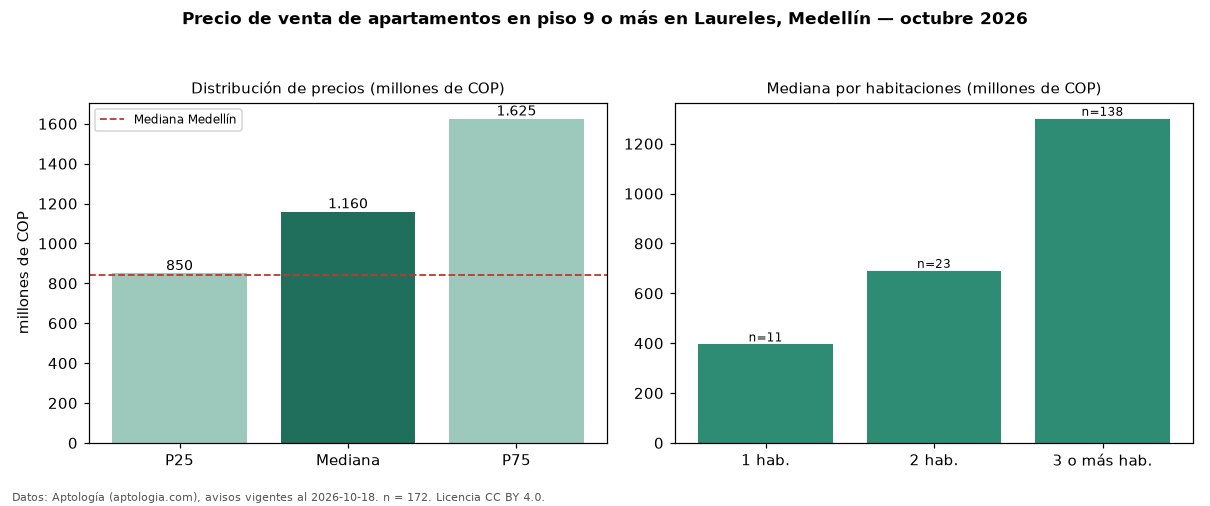

The table this chart was drawn from, first rows:
seccion, metrica, valor, moneda, n
filtro, piso3, en piso 9 o más, , 172
precio, p25, 850000000, COP, 172
precio, mediana, 1160000000, COP, 172
precio, p75, 1625000000, COP, 172
precio, minimo, 215000000, COP, 172
precio, maximo, 4200000000, COP, 172
m2, mediana_precio_m2, 8083333, COP, 171
m2, area_mediana_m2, 153.0, m2, 171
admin, mediana_admin_mes, 770220, COP, 129
banos, mediana_banos, 3.0, , 
parqueadero, pct_con_parqueadero, 94.0, %, 166
estrato, estrato_mas_frecuente, 5, , 171
habitaciones, 1, 395000000, COP, 11
habitaciones, 2, 690000000, COP, 23
habitaciones, 3+, 1300000000, COP, 138
ciudad, mediana_ciudad_referencia, 840000000, COP, 
ciudad, mediana_m2_ciudad, 7500000, COP, 
fuente, fecha_datos, 2026-10-18, , 
fuente, atribucion, https://www.aptologia.com/venta/medellin…, , 
fuente, licencia, CC BY 4.0, , 
